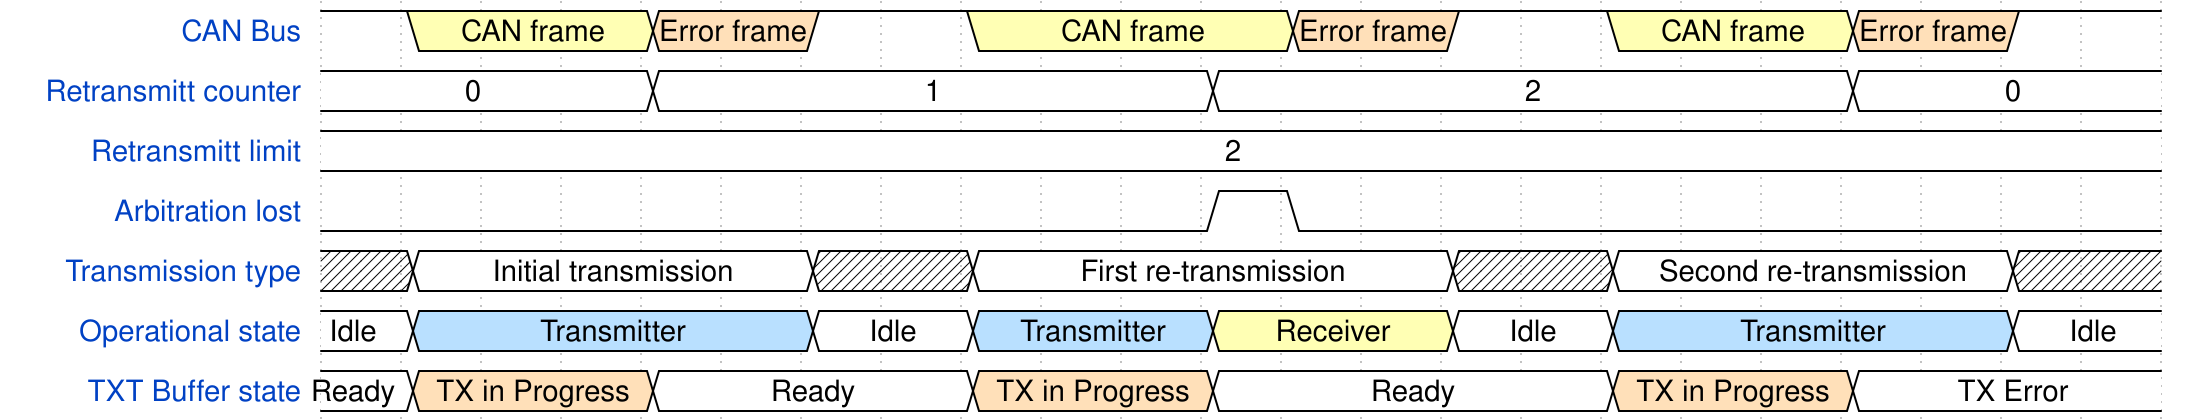

Here is a digital timing diagram. Give the WaveJSON source that produces it.

{signal: [
  {name: 'CAN Bus', 					wave: '13..4.1.3...4.1.3..4.1.', 	data: ['CAN frame', 'Error frame', 'CAN frame', 'Error frame', 'CAN frame', 'Error frame'], 			node: '.......'},
  {name: 'Retransmitt counter', 		wave: '=...=......=.......=...', 	data: ['0', '1', '2', '0'], 																			node: '.......'},
  {name: 'Retransmitt limit', 			wave: '=......................', 	data: ['2'], 																							node: '.......'},
  {name: 'Arbitration lost', 			wave: '0..........10..........', 	data: ['2'], 																							node: '.......'},
  {name: 'Transmission type', 			wave: 'x=....x.=.....x.=....x.', 	data: ['Initial transmission', 'First re-transmission', 'Second re-transmission'], 						node: '.......'},
  {name: 'Operational state', 			wave: '=5....=.5..3..=.5....=.', 	data: ['Idle', 'Transmitter', 'Idle', 'Transmitter', 'Receiver', 'Idle', 'Transmitter', 'Idle'], 		node: '.......'},
  {name: 'TXT Buffer state', 			wave: '=4..=...4..=....4..=...', 	data: ['Ready', 'TX in Progress', 'Ready', 'TX in Progress', 'Ready', 'TX in Progress','TX Error'], 	node: '.......'},
 ],
  //edge:['a<->b', 'c<->d', 'e~>f Destuff', 'f~>g Process', 'g~>i Stuff'],
}
